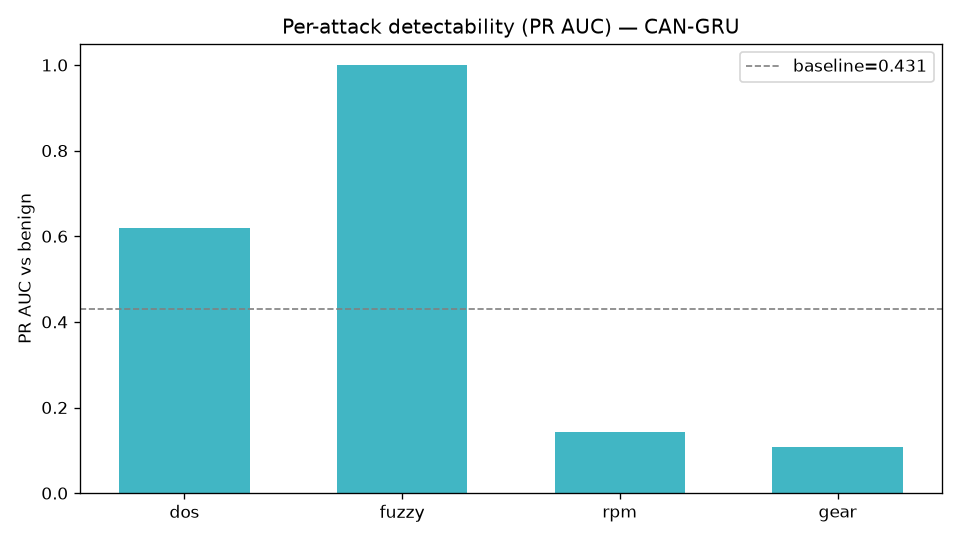

The file beside this chart, header and first rows:
attack, n_windows, PR AUC, score_mean
dos, 1494, 0.6183, 1.072
fuzzy, 1688, 1, 6.747
rpm, 2242, 0.1436, 0.8601
gear, 2137, 0.1072, 0.6179
